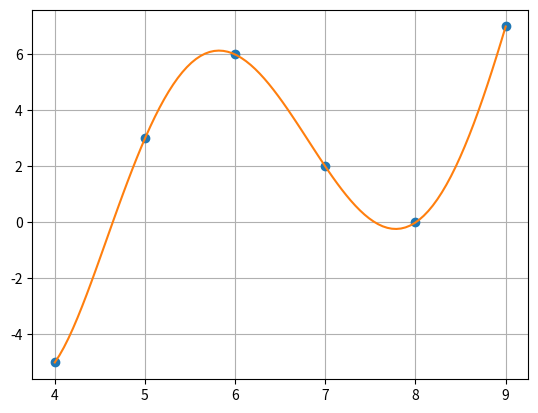

Write the Python code that produced this figure.
import math
import matplotlib.pyplot as plot
import numpy as np

x = np.array([4, 5, 6, 7, 8, 9], dtype=float)
y = np.array([-5, 3, 6, 2, 0, 7], dtype=float)


def lagranz(x, y, t):
    z = 0
    for j in range(len(y)):
        p1 = 1
        p2 = 1
        for i in range(len(x)):
            if i == j:
                p1 = p1 * 1
                p2 = p2 * 1
            else:
                p1 = p1 * (t - x[i])
                p2 = p2 * (x[j] - x[i])
        z = z + y[j] * p1 / p2
    return z


if __name__ == '__main__':
    xnew = np.linspace(np.min(x), np.max(x), 100)
    ynew = [lagranz(x, y, i) for i in xnew]
    plot.plot(x, y, 'o', xnew, ynew)
    plot.grid(True)
    plot.show()
